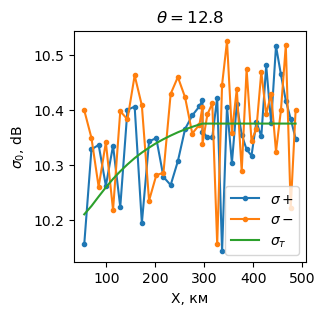

The table this chart was drawn from, first rows:
, x, sigma0+, sigma0-, sigma0_theory
0, 54797, 10.15, 10.4, 10.21
1, 69491, 10.33, 10.35, 10.22
2, 84185, 10.34, 10.26, 10.24
3, 98879, 10.26, 10.34, 10.26
4, 113573, 10.33, 10.22, 10.27
5, 128267, 10.22, 10.4, 10.29
6, 142960, 10.4, 10.38, 10.3
7, 157654, 10.41, 10.46, 10.31
8, 172348, 10.19, 10.41, 10.32
9, 187042, 10.34, 10.23, 10.33
10, 201736, 10.35, 10.28, 10.34
11, 216430, 10.28, 10.29, 10.35
12, 231124, 10.26, 10.43, 10.35
13, 245818, 10.31, 10.46, 10.36
14, 260512, 10.37, 10.42, 10.36
15, 275205, 10.39, 10.36, 10.37
16, 289899, 10.41, 10.37, 10.37
17, 296073, 10.42, 10.41, 10.37
18, 296073, 10.36, 10.34, 10.37
19, 306073, 10.35, 10.39, 10.37
20, 316073, 10.35, 10.41, 10.37
21, 326073, 10.42, 10.15, 10.37
22, 336073, 10.14, 10.45, 10.37
23, 346073, 10.41, 10.53, 10.37
24, 356073, 10.3, 10.36, 10.37
25, 366073, 10.41, 10.44, 10.37
26, 376073, 10.35, 10.29, 10.37
27, 386073, 10.33, 10.47, 10.37
28, 396073, 10.32, 10.34, 10.37
29, 406073, 10.38, 10.37, 10.37
30, 416073, 10.35, 10.47, 10.37
31, 426073, 10.48, 10.39, 10.37
32, 436073, 10.38, 10.43, 10.37
33, 446073, 10.52, 10.32, 10.37
34, 456073, 10.46, 10.4, 10.37
35, 466073, 10.42, 10.52, 10.37
36, 476073, 10.38, 10.22, 10.37
37, 486073, 10.35, 10.4, 10.37
